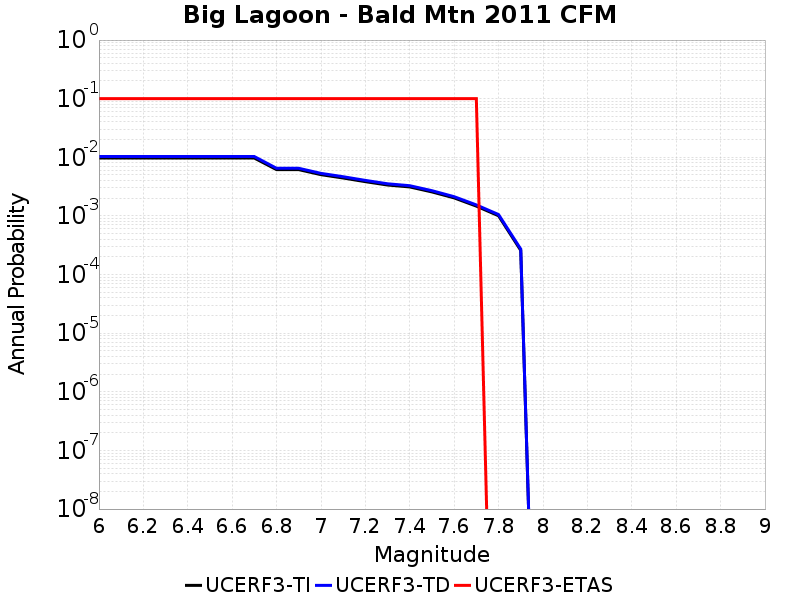

The table this chart was drawn from, first rows:
Magnitude, UCERF3-TI Prob, UCERF3-TD Prob, UCERF3-ETAS Prob
6.0, 0.00971, 0.0103, 0.1
6.1, 0.00971, 0.0103, 0.1
6.2, 0.00971, 0.0103, 0.1
6.3, 0.00971, 0.0103, 0.1
6.4, 0.00971, 0.0103, 0.1
6.5, 0.00971, 0.0103, 0.1
6.6, 0.00971, 0.0103, 0.1
6.7, 0.00971, 0.0103, 0.1
6.8, 0.006164, 0.006498, 0.1
6.9, 0.006164, 0.006498, 0.1
7.0, 0.005059, 0.005324, 0.1
7.1, 0.004438, 0.004667, 0.1
7.2, 0.003843, 0.004039, 0.1
7.3, 0.003367, 0.003536, 0.1
7.4, 0.003124, 0.00328, 0.1
7.5, 0.002569, 0.002696, 0.1
7.6, 0.002032, 0.00213, 0.1
7.7, 0.001471, 0.001541, 0.1
7.8, 0.001007, 0.001056, 0.0
7.9, 2.5870028E-4, 2.7213202E-4, 0.0
